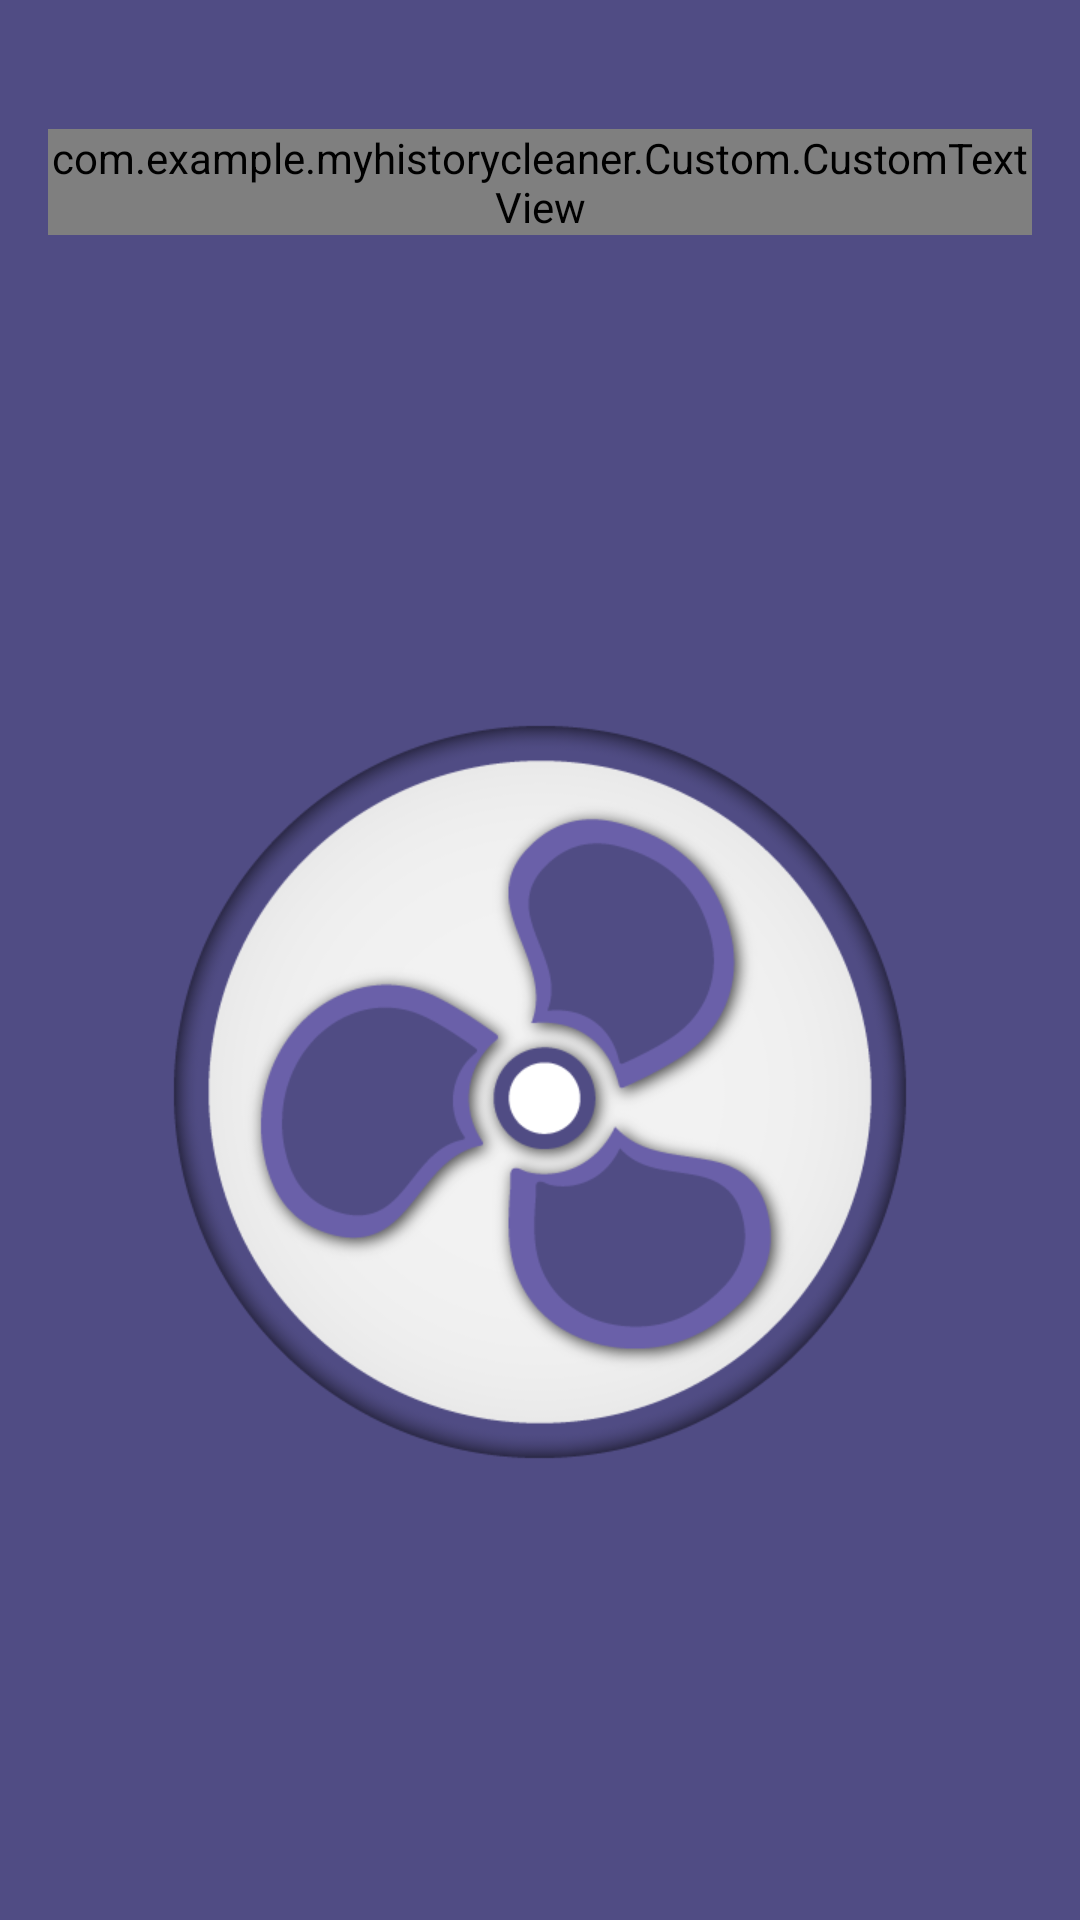

Write the Android layout XML for this screen, with the resource values it uses.
<!-- AndroidManifest.xml: application theme MyMaterialTheme -->
<!-- res/layout/activity_clear.xml -->
<?xml version="1.0" encoding="utf-8"?>
<RelativeLayout
    xmlns:android="http://schemas.android.com/apk/res/android"
    xmlns:tools="http://schemas.android.com/tools"
    xmlns:app="http://schemas.android.com/apk/res-auto"
    android:id="@+id/rlActivityClear"
    android:layout_width="match_parent"
    android:layout_height="match_parent"
    android:paddingBottom="@dimen/activity_vertical_margin"
    android:paddingLeft="@dimen/activity_horizontal_margin"
    android:paddingRight="@dimen/activity_horizontal_margin"
    android:paddingTop="@dimen/activity_vertical_margin"
    android:background="@color/colorBackground"
    tools:context="com.example.myhistorycleaner.Activity.Clear">

    <Button
        android:id="@+id/btnDone"
        android:layout_width="wrap_content"
        android:layout_height="wrap_content"
        android:visibility="invisible"
        android:text="Done..!"
        android:layout_alignParentBottom="true"
        android:layout_centerHorizontal="true"
        android:layout_marginBottom="62dp" />

    <com.example.myhistorycleaner.Custom.CustomTextView
        android:id="@+id/tvCleanApp"
        android:text="Cleaning App..."
        android:layout_width="wrap_content"
        android:layout_height="wrap_content"
        android:layout_alignParentTop="true"
        android:textSize="20dp"
        android:textColor="@color/textColor"
        app:custom_font="avenirLight"
        android:layout_centerHorizontal="true"
        android:layout_marginTop="27dp"/>

    <ImageView
        android:id="@+id/ivRotateFan"
        android:layout_width="250dp"
        android:layout_height="250dp"
        android:src="@drawable/fan"
        android:layout_above="@+id/btnDone"
        android:layout_centerHorizontal="true"
        android:layout_marginBottom="25dp" />
</RelativeLayout>
<!-- resources referenced by this layout -->
<resources>
  <color name="colorBackground">#504c84</color>
  <color name="textColor">#ffffff</color>
  <dimen name="activity_horizontal_margin">16dp</dimen>
  <dimen name="activity_vertical_margin">16dp</dimen>
  <!-- drawable fan: png bitmap (drawable-xxxhdpi, 60286 bytes) -->
  <style name="MyMaterialTheme" parent="MyMaterialTheme.Base">
  
      </style>
  <style name="MyMaterialTheme.Base" parent="Theme.AppCompat.Light.DarkActionBar">
          <item name="colorPrimary">@color/colorBackground</item>
          <item name="colorPrimaryDark">@color/colorPrimaryDark</item>
          <item name="colorAccent">@color/colorAccent</item>
      </style>
  <color name="colorPrimaryDark">#6a60a9</color>
  <color name="colorAccent">#c8e8ff</color>
</resources>
